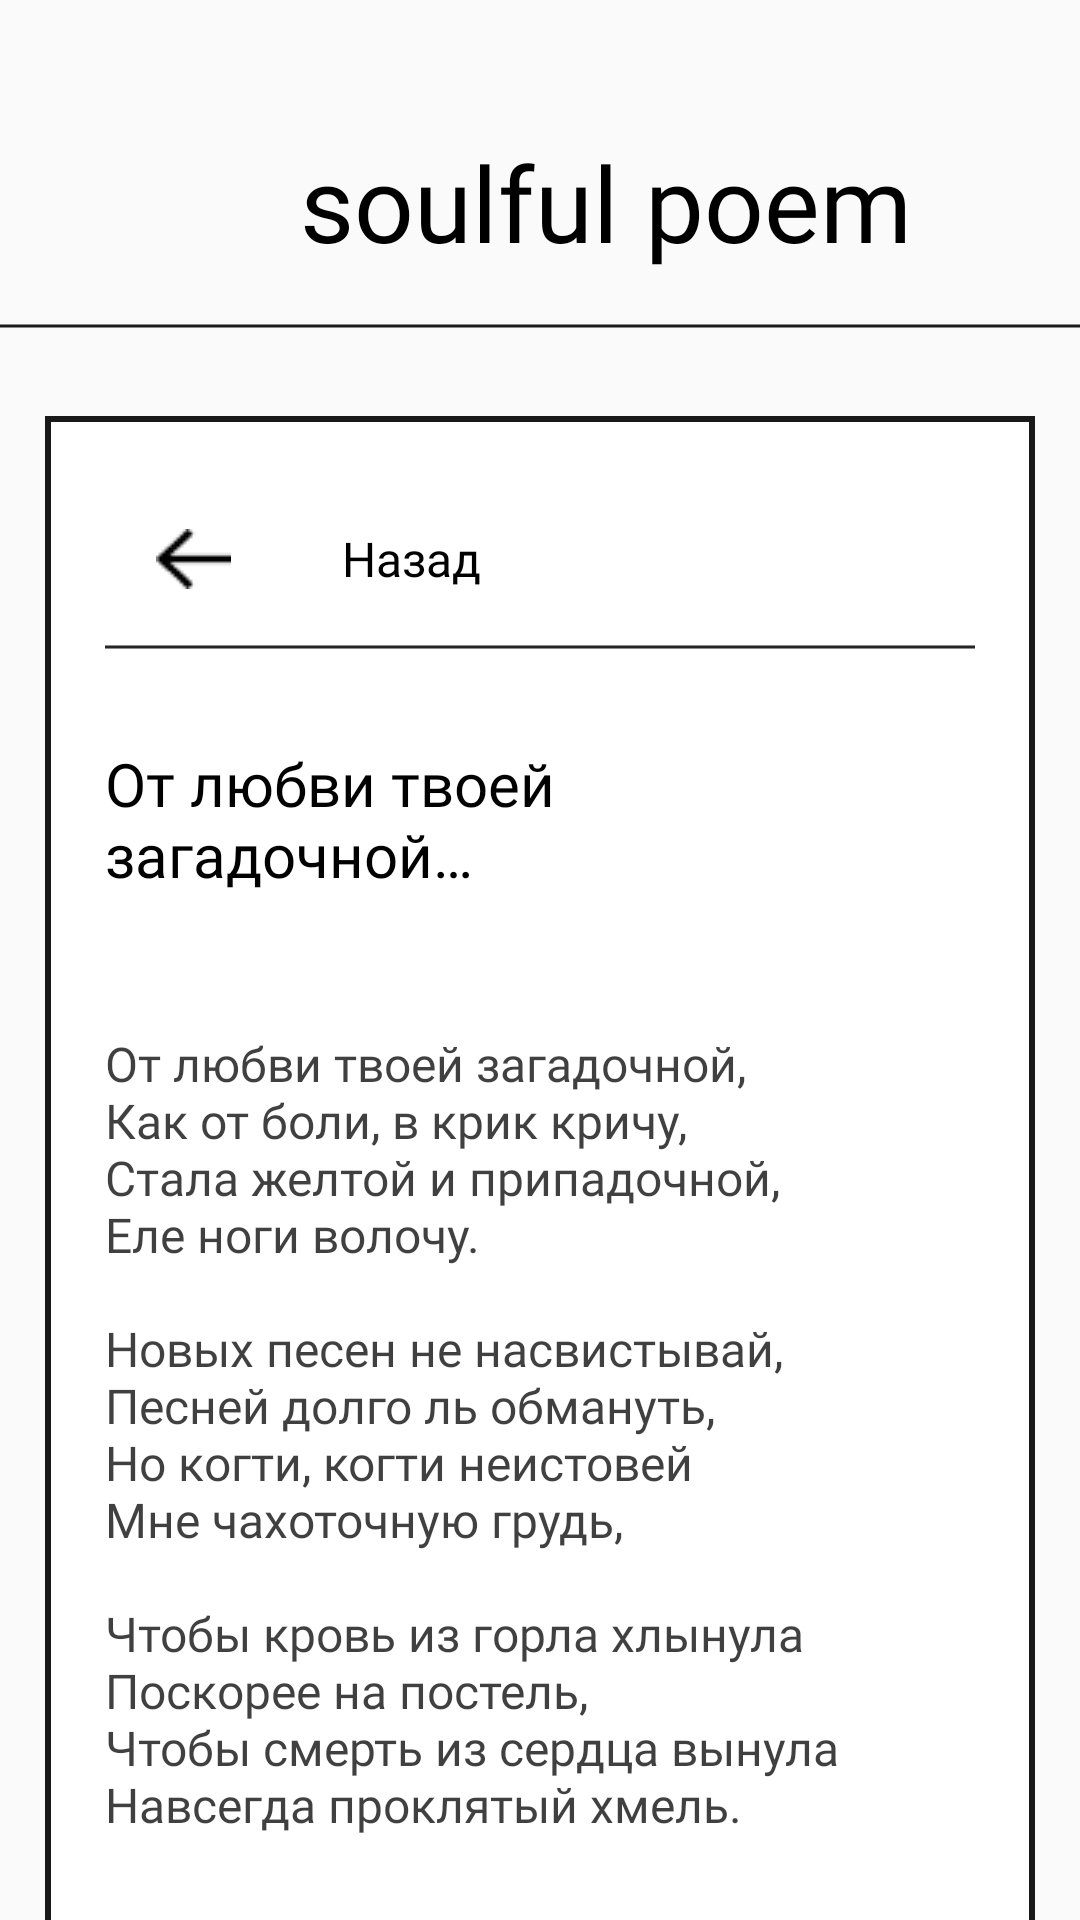

Write the Android layout XML for this screen, with the resource values it uses.
<!-- AndroidManifest.xml: application theme Theme.Practica_project -->
<!-- res/layout/activity_poem.xml -->
<?xml version="1.0" encoding="utf-8"?>
<androidx.constraintlayout.widget.ConstraintLayout xmlns:android="http://schemas.android.com/apk/res/android"
    xmlns:app="http://schemas.android.com/apk/res-auto"
    xmlns:tools="http://schemas.android.com/tools"
    android:layout_width="match_parent"
    android:layout_height="match_parent"
    tools:context=".PoemActivity">

    <TextView
        android:id="@+id/textView_Basic"
        android:layout_width="wrap_content"
        android:layout_height="wrap_content"
        android:layout_marginStart="100dp"
        android:layout_marginTop="44dp"
        android:fontFamily="@font/cotta"
        android:text="@string/text_title"
        android:textColor="#000000"
        android:textSize="35sp"
        app:layout_constraintStart_toStartOf="parent"
        app:layout_constraintTop_toTopOf="parent" />

    <ImageView
        android:id="@+id/imageView_Basic"
        android:layout_width="wrap_content"
        android:layout_height="wrap_content"
        android:layout_marginTop="16dp"
        android:contentDescription="@string/band_main"
        app:layout_constraintStart_toStartOf="parent"
        app:layout_constraintTop_toBottomOf="@+id/textView_Basic"
        app:srcCompat="@drawable/vector_1" />

    <LinearLayout
        android:layout_width="330sp"
        android:layout_height="741sp"
        android:layout_marginStart="44dp"
        android:layout_marginTop="28dp"
        android:layout_marginEnd="44dp"
        android:orientation="vertical"
        android:padding="20sp"
        android:background="@drawable/sff191919sw3bffffffff"
        app:layout_constraintEnd_toEndOf="parent"
        app:layout_constraintStart_toStartOf="parent"
        app:layout_constraintTop_toBottomOf="@+id/imageView_Basic">

        <LinearLayout
            android:layout_width="match_parent"
            android:layout_height="wrap_content"
            android:layout_marginHorizontal="47dp"
            android:layout_marginEnd="50sp"
            android:gravity="center_vertical"
            android:orientation="horizontal">

            <ImageButton
                android:id="@+id/imageButton2"
                android:layout_width="59dp"
                android:layout_height="55dp"
                android:layout_marginEnd="20dp"
                android:background="?attr/selectableItemBackgroundBorderless"
                android:contentDescription="@string/imagebutton_poem"
                app:srcCompat="@drawable/vector__1_" />

            <TextView
                android:id="@+id/textView5"
                android:layout_width="match_parent"
                android:layout_height="wrap_content"
                android:fontFamily="@font/playfair_display_sc"
                android:text="@string/titletext_poem"
                android:textColor="#000000"
                android:textSize="16sp" />
        </LinearLayout>

        <ImageView
            android:id="@+id/imageView_poem"
            android:layout_width="300sp"
            android:layout_height="wrap_content"
            android:contentDescription="@string/imagepol_poem"
            app:layout_constraintStart_toStartOf="parent"
            app:layout_constraintTop_toBottomOf="@+id/textView_Basic"
            app:srcCompat="@drawable/vector_1" />

        <TextView
            android:id="@+id/textView6"
            android:layout_width="match_parent"
            android:layout_height="96dp"
            android:layout_marginTop="30sp"
            android:fontFamily="@font/playfair_display_sc"
            android:text="@string/titlepoem_poem"
            android:textColor="#000000"
            android:textSize="20sp" />

        <TextView
            android:id="@+id/textView7"
            android:layout_width="match_parent"
            android:layout_height="370dp"
            android:fontFamily="@font/playfair_display_sc"
            android:text="@string/textmain_poem"
            android:textColor="#BF000000"
            android:textSize="16sp" />

        <LinearLayout
            android:layout_width="match_parent"
            android:layout_height="wrap_content"
            android:orientation="horizontal">

            <ImageButton
                android:id="@+id/imageButton5"
                android:layout_width="118dp"
                android:layout_height="wrap_content"
                android:layout_marginStart="180sp"
                android:layout_marginTop="50sp"
                android:background="?attr/selectableItemBackgroundBorderless"
                android:contentDescription="@string/button2_poem"
                app:srcCompat="@drawable/subtract__5_" />
        </LinearLayout>


    </LinearLayout>

</androidx.constraintlayout.widget.ConstraintLayout>
<!-- resources referenced by this layout -->
<resources>
  <!-- drawable sff191919sw3bffffffff (drawable) -->
  <?xml version="1.0" encoding="UTF-8"?>
  <shape
      xmlns:android="http://schemas.android.com/apk/res/android">
      <solid
          android:color="#FFFFFFFF"
          />
      <stroke
          android:color="#FF191919"
          android:width="2dp"
          />
  </shape>
  <!-- drawable subtract__5_: png bitmap (drawable, 729 bytes) -->
  <!-- drawable vector_1: png bitmap (drawable, 167 bytes) -->
  <!-- drawable vector__1_: png bitmap (drawable, 261 bytes) -->
  <string name="band_main">Title</string>
  <string name="button2_poem">Поделиться</string>
  <string name="imagebutton_poem">Стрелка</string>
  <string name="imagepol_poem">Полоска</string>
  <string name="text_title">soulful poem</string>
  <string name="textmain_poem">От любви твоей загадочной,\nКак от боли, в крик кричу,\nСтала желтой и припадочной,\nЕле ноги волочу.\n\nНовых песен не насвистывай,\nПесней долго ль обмануть,\nНо когти, когти неистовей\nМне чахоточную грудь,\n\nЧтобы кровь из горла хлынула\nПоскорее на постель,\nЧтобы смерть из сердца вынула\nНавсегда проклятый хмель.</string>
  <string name="titlepoem_poem">От любви твоей\nзагадочной…</string>
  <string name="titletext_poem">Назад</string>
  <style name="Theme.Practica_project" parent="Base.Theme.Practica_project" />
  <style name="Base.Theme.Practica_project" parent="Theme.AppCompat.Light.NoActionBar">
          
          
      </style>
</resources>
